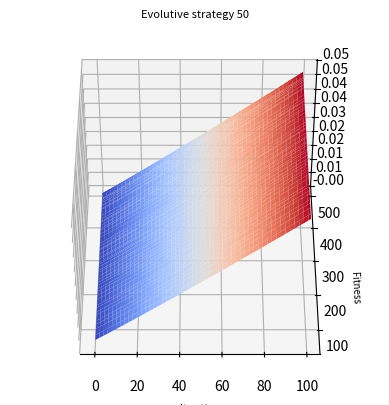

Write the Python code that produced this figure.
# -*- coding: utf-8 -*-
"""
Created on Wed Dec  2 13:33:46 2020

@author: User
"""


#!/usr/bin/python
# -*- coding: utf-8 -*- 
from mpl_toolkits.mplot3d import Axes3D 
import matplotlib.pyplot as plt
from matplotlib import cm
from matplotlib.ticker import LinearLocator, FormatStrFormatter
import numpy as np
#plt.rc('xtick',labelsize=6)
#	plt.rc('ytick',labelsize=6)


#Caso SWHD
#Iteracion
x = np.array(np.arange(0,100))
#Fitness
z = np.array([8.03327560e-05,6.19394779e-04,1.07786894e-03,1.61628246e-03,
2.05430508e-03,2.61222839e-03,3.07085276e-03,3.61987591e-03,
4.07879353e-03,4.65288877e-03,5.07236004e-03,5.65989733e-03,
6.12938881e-03,6.67834044e-03,7.16959238e-03,7.71783829e-03,
8.19597960e-03,8.74815702e-03,9.24770117e-03,9.75401640e-03,
1.02831864e-02,1.07809854e-02,1.13396835e-02,1.18377709e-02,
1.23672366e-02,1.29103661e-02,1.34385419e-02,1.39467144e-02,
1.45253992e-02,1.49942279e-02,1.55329251e-02,1.60102868e-02,
1.66293836e-02,1.70782256e-02,1.77065659e-02,1.81258869e-02,
1.87525010e-02,1.91913199e-02,1.97711968e-02,2.02698421e-02,
2.08370638e-02,2.12970686e-02,2.18963838e-02,2.24433661e-02,
2.29816365e-02,2.35586548e-02,2.40173244e-02,2.46035790e-02,
2.50532436e-02,2.56821680e-02,2.61566806e-02,2.67233849e-02,
2.72627163e-02,2.77912641e-02,2.83501363e-02,2.88883424e-02,
2.94466400e-02,2.99849749e-02,3.05135655e-02,3.10530853e-02,
3.16407609e-02,3.21204066e-02,3.27217484e-02,3.32608700e-02,
3.37891364e-02,3.43277454e-02,3.49073839e-02,3.54439282e-02,
3.59722948e-02,3.65717411e-02,3.70810986e-02,3.76604891e-02,
3.81678391e-02,3.87458897e-02,3.92650127e-02,3.97951388e-02,
4.03540874e-02,4.09117246e-02,4.14788628e-02,4.20079041e-02,
4.26177669e-02,4.31471610e-02,4.37054133e-02,4.42337775e-02,
4.48227859e-02,4.53206778e-02,4.58878493e-02,4.64373374e-02,
4.70260096e-02,4.75753379e-02,4.81088471e-02,4.87559438e-02,
4.92347479e-02,4.98731852e-02,5.03115845e-02,5.09487963e-02,
5.14377427e-02,5.20476031e-02,5.26422095e-02,5.31596875e-02])
#Tiempo
y = np.array([64.87,73.27,79.03,84.39,96.09,102.77,108.91,117.28,118.65,125.96,135.38,141.61,144.39,149.89,155.7,158.33,163.04,172.9,179.56,183.69,190.77,194.28,202.35,212.65,210.57,220.2,220.93,221.23,228.73,234.6,236.93,245.59,247.02,251.7,258.07,260.33,263.91,270.95,274.79,278.68,282.6,288.46,287.01,293.72,298.06,299.98,302.5,308.87,313.3,319.86,325.76,329.58,327.99,332.98,337.33,343.77,345.96,353.05,363.31,363.09,363.07,369.46,374.52,377.62,385.41,390.85,391.05,395.19,400.5,405.82,409.8,413.08,412.67,420.6,419.65,431.46,430.25,445.81,450.06,450.5,452.54,456.63,461.98,461.31,462.77,468.62,471.33,468.98,477.33,478.95,481.95,479.96,482.57,489.11,485.63,492.53,501.63,499.9,496.97,500.22
])

x, y = np.meshgrid(x, y)		
#z = z.reshape(x.shape)

finalZ = []

for i in range(0,100):
	finalZ.append(z)
	


fig = plt.figure()

#ax = fig.add_subplot(2, 2, 1, projection='3d')
ax = fig.add_subplot(111, projection='3d')

surf = ax.plot_surface(x, y, np.array(finalZ), cmap=cm.coolwarm,
                       linewidth=0, antialiased=True, label="Evolutive")


plt.xlabel(u"Iteration", fontsize=7)
plt.ylabel(u"Fitness", fontsize=7)                       
#fig.colorbar(surf, shrink=1,orientation='horizontal', aspect=20)
ax.zaxis.set_major_locator(LinearLocator(10))
ax.zaxis.set_major_formatter(FormatStrFormatter('%.02f'))
ax.set_title(u'Evolutive strategy 50', fontsize=8)
ax.view_init(azim=-90, elev=45)

plt.savefig("evo50.png")
